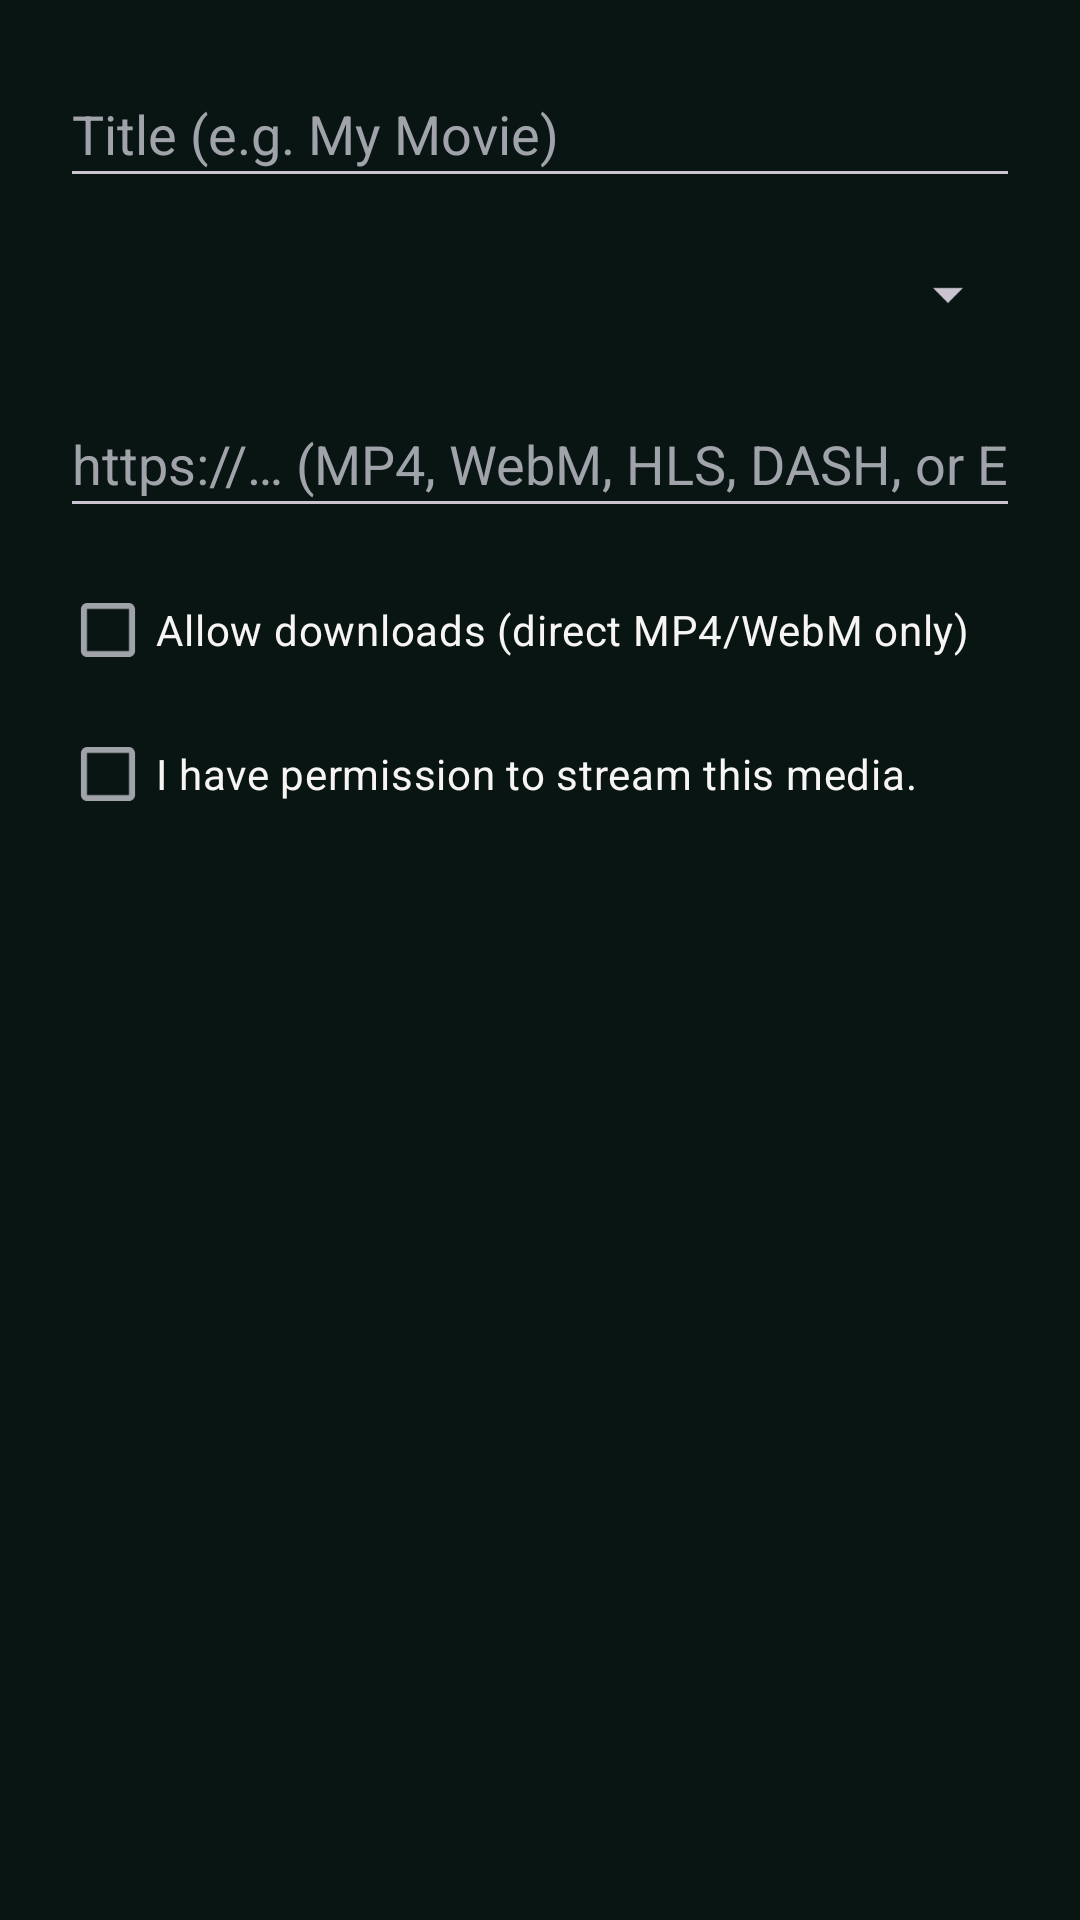

Here is an Android app screen rendered from its layout file. Give the layout XML and the strings, colors and styles it references.
<!-- AndroidManifest.xml: application theme Theme.ZeeFlix -->
<!-- res/layout/dialog_add_provider.xml -->
<?xml version="1.0" encoding="utf-8"?>
<ScrollView xmlns:android="http://schemas.android.com/apk/res/android"
    android:layout_width="match_parent"
    android:layout_height="wrap_content">

    <LinearLayout
        android:layout_width="match_parent"
        android:layout_height="wrap_content"
        android:orientation="vertical"
        android:padding="20dp">

        <EditText
            android:id="@+id/inputProviderName"
            android:layout_width="match_parent"
            android:layout_height="46dp"
            android:hint="Title (e.g. My Movie)"
            android:inputType="text"
            android:textColor="?attr/zfText"
            android:textColorHint="?attr/zfMuted" />

        <Spinner
            android:id="@+id/spinnerProviderFormat"
            android:layout_width="match_parent"
            android:layout_height="44dp"
            android:layout_marginTop="10dp" />

        <EditText
            android:id="@+id/inputProviderUrl"
            android:layout_width="match_parent"
            android:layout_height="46dp"
            android:layout_marginTop="10dp"
            android:hint="https://… (MP4, WebM, HLS, DASH, or Embed)"
            android:inputType="textUri"
            android:textColor="?attr/zfText"
            android:textColorHint="?attr/zfMuted" />

        <CheckBox
            android:id="@+id/checkProviderDownload"
            android:layout_width="match_parent"
            android:layout_height="wrap_content"
            android:layout_marginTop="10dp"
            android:text="Allow downloads (direct MP4/WebM only)"
            android:textColor="?attr/zfText" />

        <CheckBox
            android:id="@+id/checkProviderRights"
            android:layout_width="match_parent"
            android:layout_height="wrap_content"
            android:text="I have permission to stream this media."
            android:textColor="?attr/zfText" />

        <TextView
            android:id="@+id/textProviderError"
            android:layout_width="match_parent"
            android:layout_height="wrap_content"
            android:layout_marginTop="6dp"
            android:textColor="?attr/zfBad"
            android:textSize="12sp" />
    </LinearLayout>
</ScrollView>
<!-- resources referenced by this layout -->
<resources>
  <style name="Theme.ZeeFlix" parent="Theme.Material3.Dark.NoActionBar">
          <item name="zfBackground">@color/zf_bg</item>
          <item name="zfSurface">@color/zf_surface</item>
          <item name="zfText">@color/zf_text</item>
          <item name="zfMuted">@color/zf_muted</item>
          <item name="zfAccent">@color/zf_accent</item>
          <item name="zfAccentInk">@color/zf_accent_ink</item>
          <item name="zfGlassEdge">@color/zf_glass_stroke</item>
          <item name="zfGlassFill">#E624423C</item>
          <item name="zfBad">@color/zf_bad</item>
          <item name="zfOk">@color/zf_ok</item>
          <item name="colorPrimary">?attr/zfAccent</item>
          <item name="colorOnPrimary">?attr/zfAccentInk</item>
          <item name="colorSurface">?attr/zfSurface</item>
          <item name="colorOnSurface">?attr/zfText</item>
          <item name="colorOnSurfaceVariant">?attr/zfMuted</item>
          <item name="colorSecondaryContainer">?attr/zfGlassFill</item>
          <item name="colorOnSecondaryContainer">?attr/zfText</item>
          <item name="android:windowBackground">?attr/zfBackground</item>
          <item name="android:statusBarColor">?attr/zfBackground</item>
          <item name="android:navigationBarColor">?attr/zfSurface</item>
          <item name="android:windowLightStatusBar">false</item>
          <item name="android:windowLightNavigationBar">false</item>
      </style>
  <color name="zf_bg">#091513</color>
  <color name="zf_surface">#10221f</color>
  <color name="zf_text">#F6F5F3</color>
  <color name="zf_muted">#A1A3AA</color>
  <color name="zf_accent">#8bf3c9</color>
  <color name="zf_accent_ink">#062b20</color>
  <color name="zf_glass_stroke">#26FFFFFF</color>
  <color name="zf_bad">#F7A58F</color>
  <color name="zf_ok">#96D5B1</color>
</resources>
